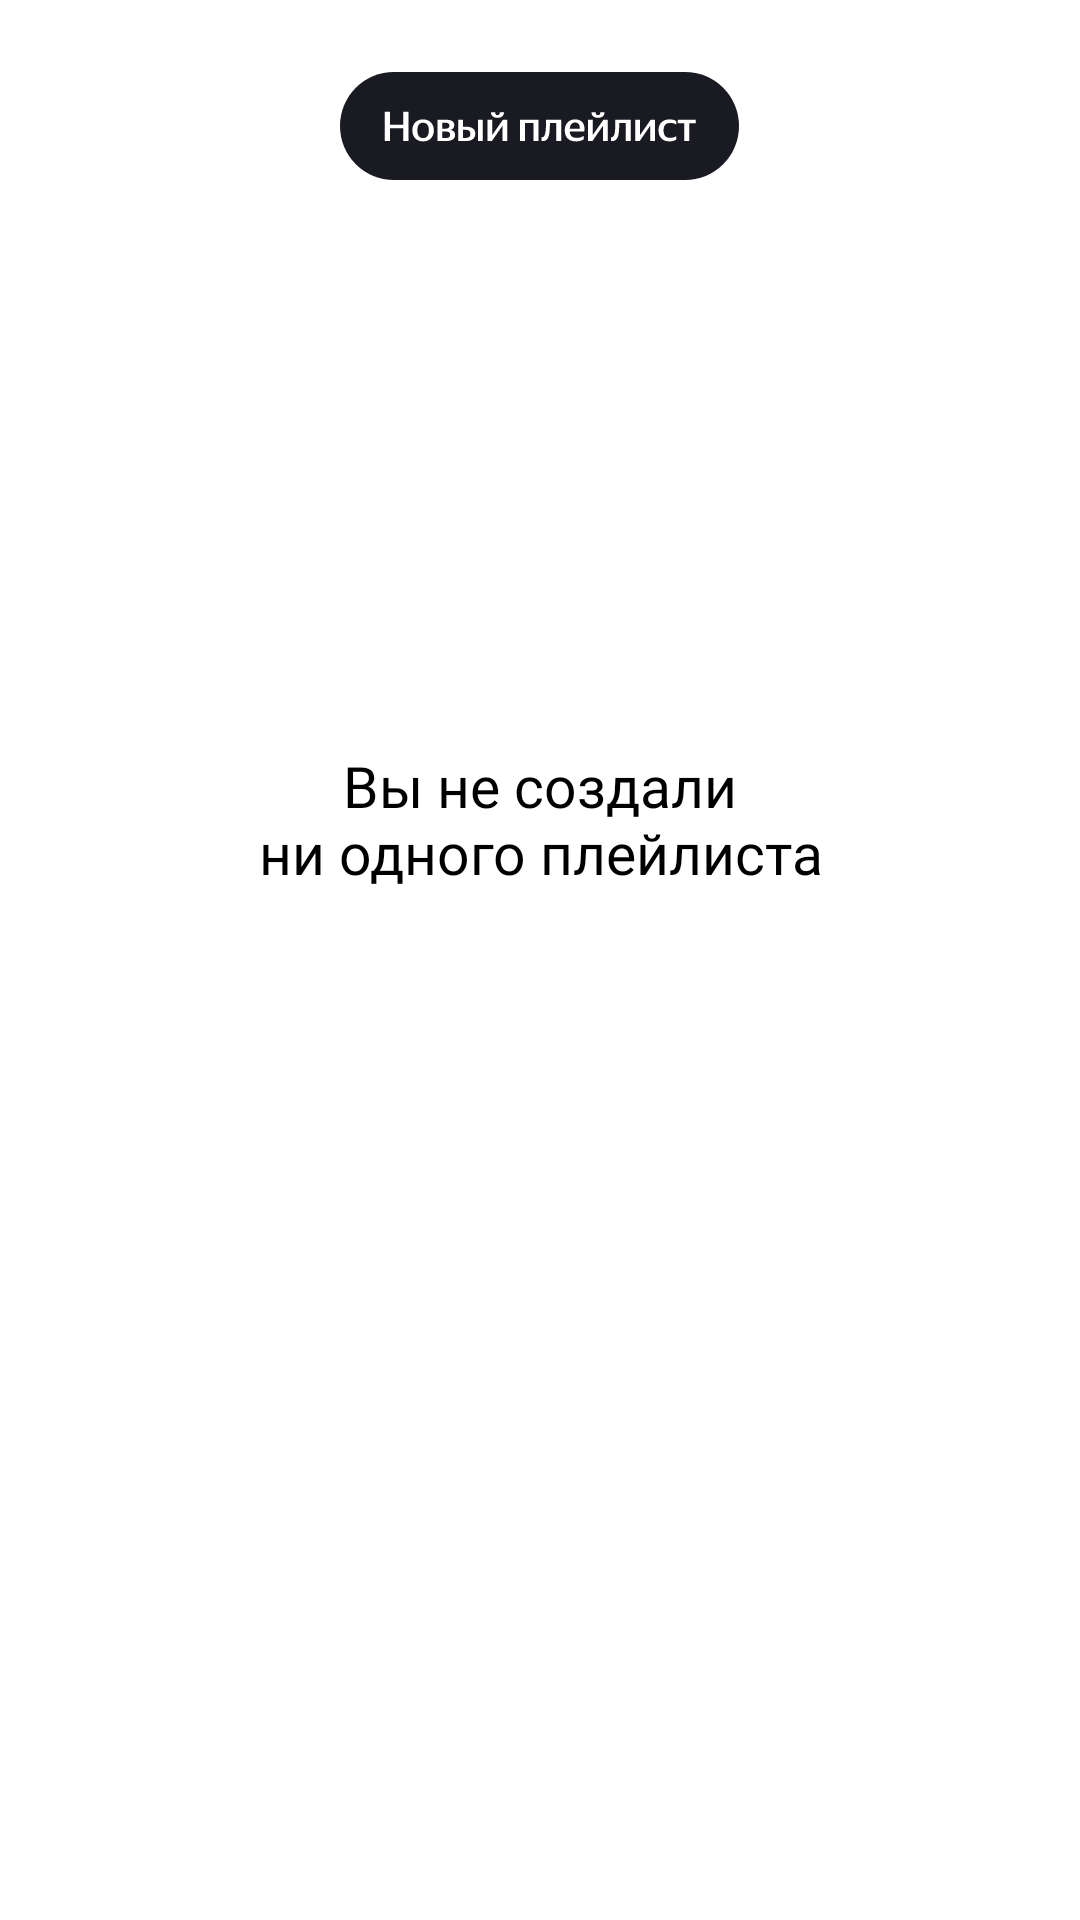

Here is an Android app screen rendered from its layout file. Give the layout XML and the strings, colors and styles it references.
<!-- AndroidManifest.xml: application theme Theme.PlaylistMaker2 -->
<!-- res/layout/playlists_fragment.xml -->
<FrameLayout xmlns:android="http://schemas.android.com/apk/res/android"
    android:layout_width="match_parent"
    android:layout_height="match_parent"
    xmlns:tools="http://schemas.android.com/tools">

    <ImageButton
        android:id="@+id/button_newbplaylist"
        android:layout_width="wrap_content"
        android:layout_height="36dp"
        android:layout_gravity="top|center"
        android:layout_marginTop="24dp"
        android:layout_weight="0"
        android:background="@drawable/button_newplaylist"
        android:visibility="visible" />


    <androidx.recyclerview.widget.RecyclerView
        android:id="@+id/playlists"
        android:layout_width="match_parent"
        android:layout_height="match_parent"
        android:layout_gravity="top"
        android:layout_marginTop="76dp"
        tools:itemCount="6"
        tools:listitem="@layout/playlist_cell" />

    <androidx.appcompat.widget.LinearLayoutCompat
        android:layout_width="wrap_content"
        android:layout_height="wrap_content"
        android:orientation="vertical"
        android:layout_marginTop="76dp"
        android:layout_marginStart="16dp"
        android:layout_gravity="start"
        android:visibility="gone">

        <ImageView
            android:layout_width="160dp"
            android:layout_height="160dp"
            android:background="@drawable/nothing_problem"/>

        <TextView
            android:layout_width="wrap_content"
            android:layout_height="wrap_content"
            android:text="Best songs 2021"/>
        <TextView
            android:layout_width="wrap_content"
            android:layout_height="wrap_content"
            android:text="98 треков"/>


    </androidx.appcompat.widget.LinearLayoutCompat>

    <androidx.appcompat.widget.LinearLayoutCompat
        android:layout_width="wrap_content"
        android:layout_height="wrap_content"
        android:orientation="vertical"
        android:layout_marginTop="76dp"
        android:layout_marginEnd="16dp"
        android:layout_gravity="end"
        android:visibility="gone">

        <ImageView
            android:layout_width="160dp"
            android:layout_height="160dp"
            android:background="@drawable/nothing_problem"/>

        <TextView
            android:layout_width="wrap_content"
            android:layout_height="wrap_content"
            android:text="Best songs 2021"/>
        <TextView
            android:layout_width="wrap_content"
            android:layout_height="wrap_content"
            android:text="98 треков"/>


    </androidx.appcompat.widget.LinearLayoutCompat>

    <androidx.appcompat.widget.LinearLayoutCompat
        android:id="@+id/ll_placeholder"
        android:layout_width="wrap_content"
        android:layout_height="wrap_content"
        android:layout_gravity="center_horizontal"
        android:layout_marginTop="109dp"
        android:orientation="vertical"
        android:visibility="visible">

        <ImageView
            android:id="@+id/fragment_playlists_placeholder"
            android:layout_width="120dp"
            android:layout_height="120dp"
            android:layout_gravity="center_horizontal"
            android:background="@drawable/nothing_problem"
            android:visibility="visible" />

        <TextView
            android:id="@+id/text_placeholder"
            style="@style/fragment_placeholder_text"
            android:layout_width="wrap_content"
            android:layout_height="wrap_content"
            android:layout_gravity="center_horizontal"
            android:layout_marginTop="20dp"
            android:fontFamily="@font/ys_display_medium"
            android:text="@string/playlists_is_empty"
            android:textAlignment="center"
            android:textSize="19sp" />


    </androidx.appcompat.widget.LinearLayoutCompat>

</FrameLayout>
<!-- res/layout/playlist_cell.xml (included above) -->
<?xml version="1.0" encoding="utf-8"?>
<androidx.constraintlayout.widget.ConstraintLayout xmlns:android="http://schemas.android.com/apk/res/android"
    xmlns:app="http://schemas.android.com/apk/res-auto"
    xmlns:tools="http://schemas.android.com/tools"
    android:layout_width="160dp"
    android:layout_height="196dp"
    android:layout_marginStart="8dp"
    android:layout_marginEnd="8dp">

    <ImageView
        android:id="@+id/cover"
        android:layout_width="160dp"
        android:layout_height="160dp"
        android:scaleType="center"
        app:layout_constraintEnd_toEndOf="parent"
        app:layout_constraintStart_toStartOf="parent"
        app:layout_constraintTop_toTopOf="parent" />

    <TextView
        android:id="@+id/playlist_name"
        style="@style/search_activity_usearch"
        android:layout_width="wrap_content"
        android:layout_height="wrap_content"
        android:fontFamily="@font/ys_display_regular"
        android:textSize="12sp"
        app:layout_constraintEnd_toEndOf="parent"
        app:layout_constraintStart_toStartOf="parent"
        app:layout_constraintTop_toBottomOf="@+id/cover"
        tools:text="Best songs" />

    <TextView
        android:id="@+id/playlist_count"
        style="@style/search_activity_usearch"
        android:layout_width="wrap_content"
        android:layout_height="wrap_content"
        android:fontFamily="@font/ys_display_regular"
        android:textSize="12sp"
        app:layout_constraintEnd_toEndOf="parent"
        app:layout_constraintStart_toStartOf="parent"
        app:layout_constraintTop_toBottomOf="@id/playlist_name"
        tools:text="15" />

</androidx.constraintlayout.widget.ConstraintLayout>
<!-- resources referenced by this layout -->
<resources>
  <!-- drawable button_newplaylist: vector/xml drawable (drawable, 5885 chars, omitted) -->
  <string name="playlists_is_empty">Вы не создали\nни одного плейлиста</string>
  <style name="fragment_placeholder_text">
          <item name="android:textColor">?attr/medialib_color</item>
      </style>
  <style name="search_activity_usearch">
          <item name="android:textColor">?attr/colorSecondaryVariant</item>
      </style>
  <style name="Theme.PlaylistMaker2" parent="Theme.MaterialComponents.DayNight.NoActionBar">
          
          <item name="colorPrimary">@color/white</item>
          <item name="colorPrimaryVariant">@color/white</item>
          <item name="colorOnPrimary">@color/dark_grey</item>
          
          <item name="colorSecondary">@color/main_primary</item>
          <item name="colorSecondaryVariant">@color/pale_black</item>
          <item name="colorOnSecondary">@color/light_gray</item>
          
          <item name="android:statusBarColor" tools:targetApi="l">?attr/colorPrimaryVariant</item>
          
          <item name="act_search_placeholder">@color/pale_black</item>
          <item name="act_search_update">@color/white</item>
          <item name="medialib_color">@color/black</item>
          <item name="activity_search_et_backgroundColor">@color/light_gray</item>
          <item name="darkgrey_to_white">@color/dark_grey</item>
          <item name="white_to_darkgrey">@color/white</item>
      </style>
  <color name="white">#FFFFFFFF</color>
  <color name="dark_grey">#AEAFB4</color>
  <color name="main_primary">#3772E7</color>
  <color name="pale_black">#1A1B22</color>
  <color name="light_gray">#E6E8EB</color>
  <color name="black">#FF000000</color>
</resources>
